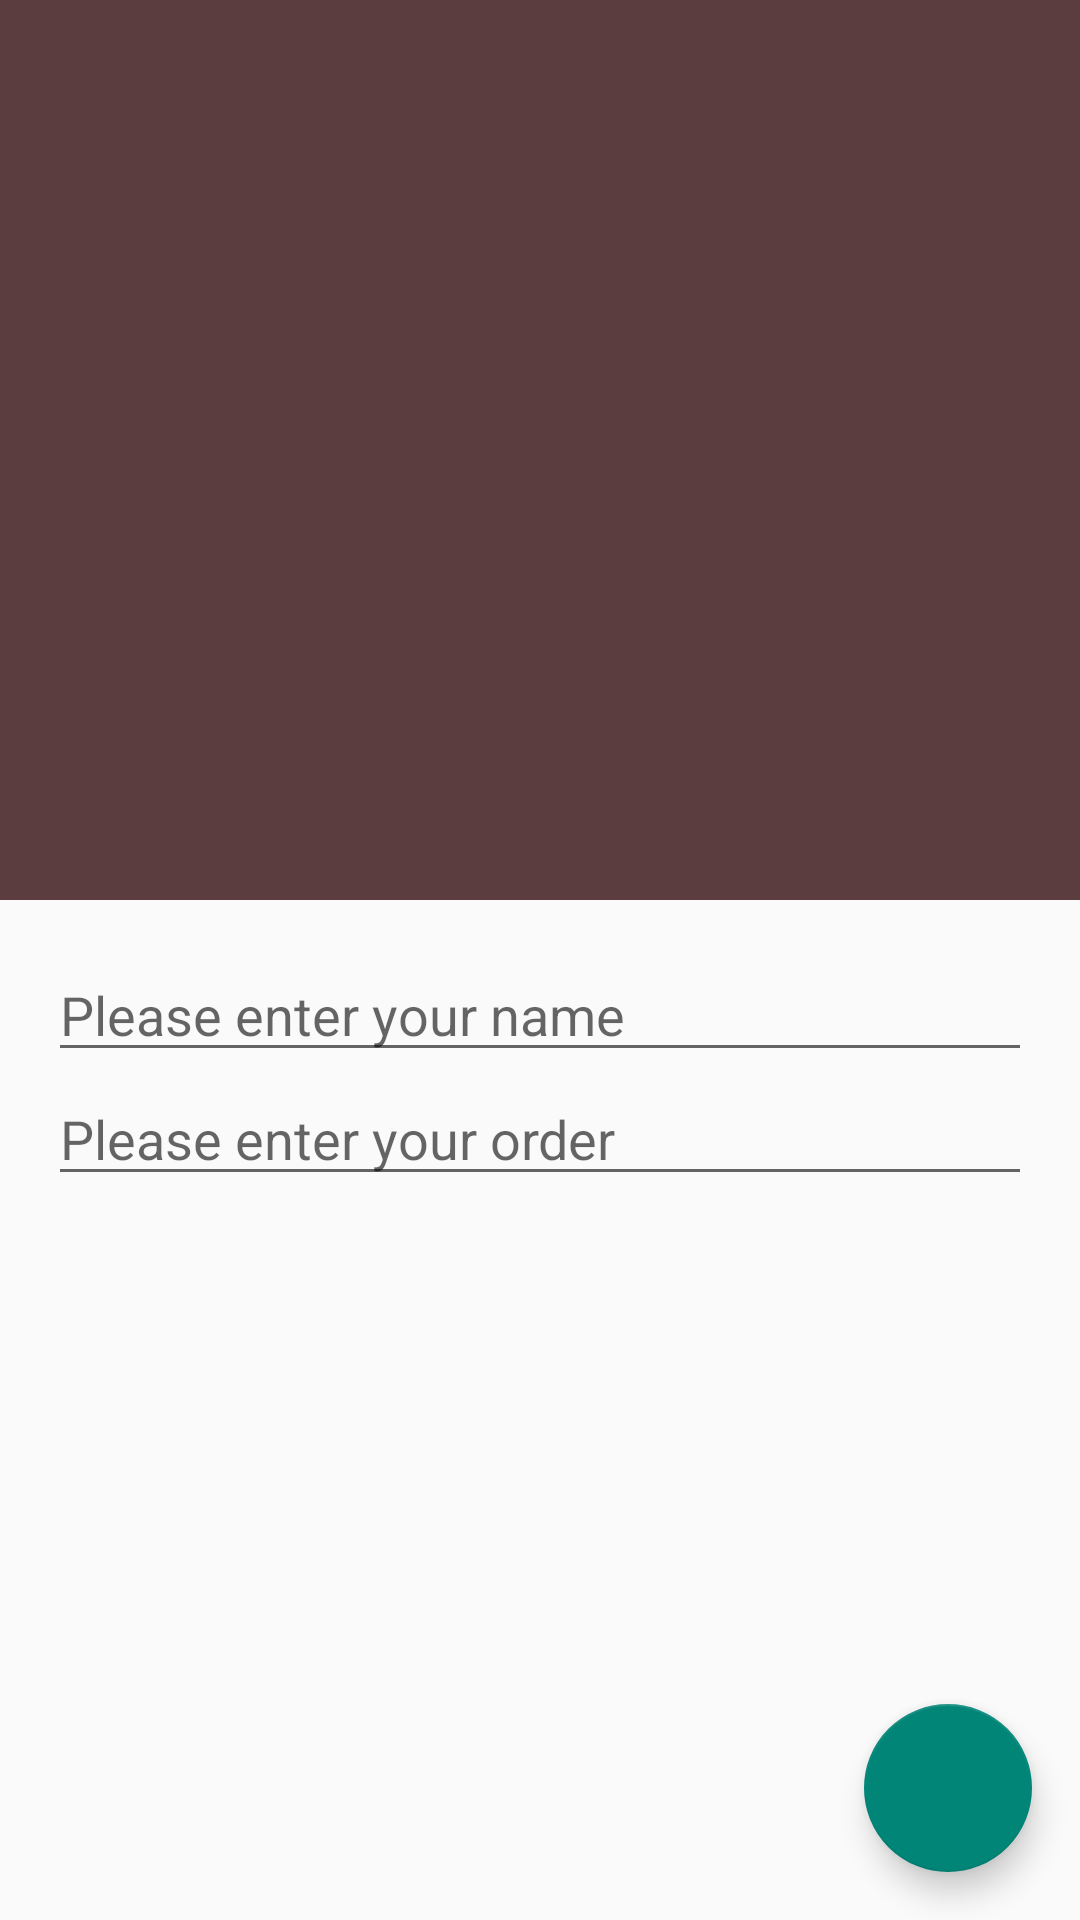

Write the Android layout XML for this screen, with the resource values it uses.
<!-- AndroidManifest.xml: application theme Theme.Bits_and_Pizzas -->
<!-- res/layout/activity_order.xml -->
<?xml version="1.0" encoding="utf-8"?>
<androidx.coordinatorlayout.widget.CoordinatorLayout xmlns:android="http://schemas.android.com/apk/res/android"
    xmlns:tools="http://schemas.android.com/tools"
    android:layout_width="match_parent"
    android:layout_height="match_parent"
    xmlns:app="http://schemas.android.com/apk/res-auto"
    android:id="@+id/coordinator"
    tools:context=".OrderActivity">

    <com.google.android.material.appbar.AppBarLayout
        android:layout_width="match_parent"
        android:layout_height="300dp"
        android:theme="@style/ThemeOverlay.AppCompat.Dark.ActionBar">

        <com.google.android.material.appbar.CollapsingToolbarLayout
            android:layout_width="match_parent"
            android:layout_height="match_parent"
            app:layout_scrollFlags="scroll|exitUntilCollapsed"
            app:contentScrim="?attr/colorPrimary">

            <ImageView
                android:layout_width="match_parent"
                android:layout_height="match_parent"
                android:scaleType="centerCrop"
                android:src="@drawable/restaurant"
                android:contentDescription="@string/restaurant_image"
                app:layout_collapseMode="parallax" />

            <androidx.appcompat.widget.Toolbar
                android:id="@+id/toolbar"
                android:layout_width="match_parent"
                android:layout_height="?attr/actionBarSize"
                app:layout_collapseMode="pin"/>

        </com.google.android.material.appbar.CollapsingToolbarLayout>
    </com.google.android.material.appbar.AppBarLayout>

    <androidx.core.widget.NestedScrollView
        android:layout_width="match_parent"
        android:layout_height="match_parent"
        app:layout_behavior="@string/appbar_scrolling_view_behavior" >
        <LinearLayout
            android:layout_width="match_parent"
            android:layout_height="wrap_content"
            android:orientation="vertical"
            android:padding = "16dp" >
            <EditText
                android:layout_width="match_parent"
                android:layout_height="wrap_content"
                android:hint="@string/order_name_hint" />
            <EditText
                android:layout_width="match_parent"
                android:layout_height="wrap_content"
                android:hint="@string/order_details_hint" />
        </LinearLayout>
    </androidx.core.widget.NestedScrollView>

    <com.google.android.material.floatingactionbutton.FloatingActionButton
        android:layout_width="wrap_content"
        android:layout_height="wrap_content"
        android:layout_gravity="end|bottom"
        android:layout_margin="16dp"
        android:src="@drawable/ic_done_white_24dp"
        android:onClick="onClickDone"/>

</androidx.coordinatorlayout.widget.CoordinatorLayout>
<!-- resources referenced by this layout -->
<resources>
  <string name="order_details_hint">Please enter your order</string>
  <string name="order_name_hint">Please enter your name</string>
  <string name="restaurant_image">Restaurant image</string>
  <style name="Theme.Bits_and_Pizzas" parent="Theme.AppCompat.Light.NoActionBar">
          
          <item name="colorPrimary">@color/colorPrimary</item>
          <item name="colorPrimaryVariant">@color/colorPrimaryVariant</item>
          <item name="colorOnPrimary">@color/colorOnPrimary</item>
          
          <item name="colorSecondary">@color/teal_200</item>
          <item name="colorSecondaryVariant">@color/teal_700</item>
          <item name="colorOnSecondary">@color/black</item>
          
          <item name="android:statusBarColor" tools:targetApi="l">?attr/colorPrimaryVariant</item>
          
      </style>
  <color name="colorPrimary">#5B3C3F</color>
  <color name="colorPrimaryVariant">#4B2B2E</color>
  <color name="colorOnPrimary">#4B2B2E</color>
  <color name="teal_200">#FF03DAC5</color>
  <color name="teal_700">#FF018786</color>
  <color name="black">#FF000000</color>
</resources>
